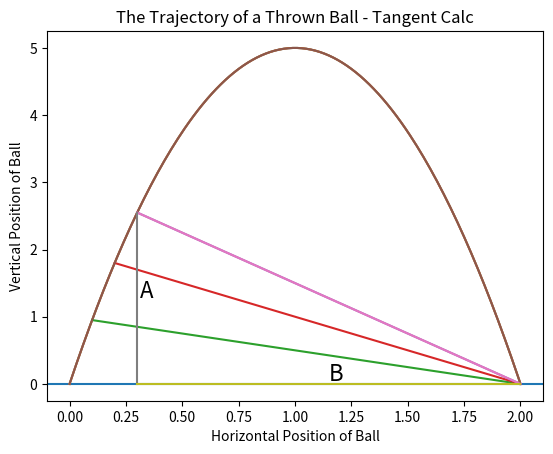

This chart was generated by the following Python code:
#############################################
#Dive Into Algorithms
#Application of Chapman's Algorithm
#############################################
#Problem: How does an outfielder know where to run when a baseball is hit?

#1.1 The Analytic Approach
##Create a function for calculating the trajectory of a ball (Pg. 3)
def ball_trajectory(x):
    location = 10*x - 5*(x**2) #note: ** is exponentiation, therefore the equation reads 10x - 5x^2
    return(location)
##Plot the function to see the what the ball's trajectory should look like
import matplotlib.pyplot as plt
xs = [x/100 for x in list (range(201))] #creates a sequence of numbers from 0/100 to 201/100 (e.g. 0, 0.1, 0.2...2.0)
ys = [ball_trajectory(x) for x in xs] #executes the ball trajectory function looping on the xs range created previously
plt.plot(xs,ys)
plt.title('The Trajectory of a Thrown Ball')
plt.xlabel('Horizontal Position of Ball')
plt.ylabel('Vertical Position of Ball')
plt.axhline(y=0) #creates a reference line at specified y value
plt.show()
#1.2 The Algorithmic Approach
##create line segment representing the outfielder's eyes
xs2 = [0.1,2]
ys2 = [ball_trajectory(0.1),0]
xs3 = [.2, 2]
ys3 = [ball_trajectory(0.2),0]
xs4 = [0.3,2]
ys4 = [ball_trajectory(0.3),0]
##create plot of a throown ball with lines of sight
plt.title('The Trajectory of a Thrown Ball - with Lines of Sight')
plt.xlabel('Horizontal Position of Ball')
plt.ylabel('Vertical Position of Ball')
plt.plot(xs,ys,xs2,ys2,xs3,ys3,xs4,ys4)
plt.show()
##As the ball progresses after the hit, the angle between the ground and the outfielder's line of sight increases (call this theta)
##We assume that the outfield is standing at the ball's landing spot (x = 2)
##In geometry, the tangent of an angle in a right triangle is Opposite over Adjacent (SOHCAHTOA)
###Thus, the tangent of theta is the ratio of the height of the ball to its horizontal distance from the outfielder
#Plot the sides whose ratio constitutes the tangent
xs5 = [0.3, 0.3]
ys5 = [0, ball_trajectory(0.3)]
xs6 = [0.3,2]
ys6 = [0,0]
plt.title('The Trajectory of a Thrown Ball - Tangent Calc')
plt.xlabel('Horizontal Position of Ball')
plt.ylabel('Vertical Position of Ball')
plt.plot(xs,ys,xs4,ys4,xs5,ys5,xs6,ys6)
plt.text(0.31,ball_trajectory(0.3)/2,'A',fontsize = 16)
plt.text((0.3 + 2)/2,0.05,'B',fontsize=16)
plt.show()